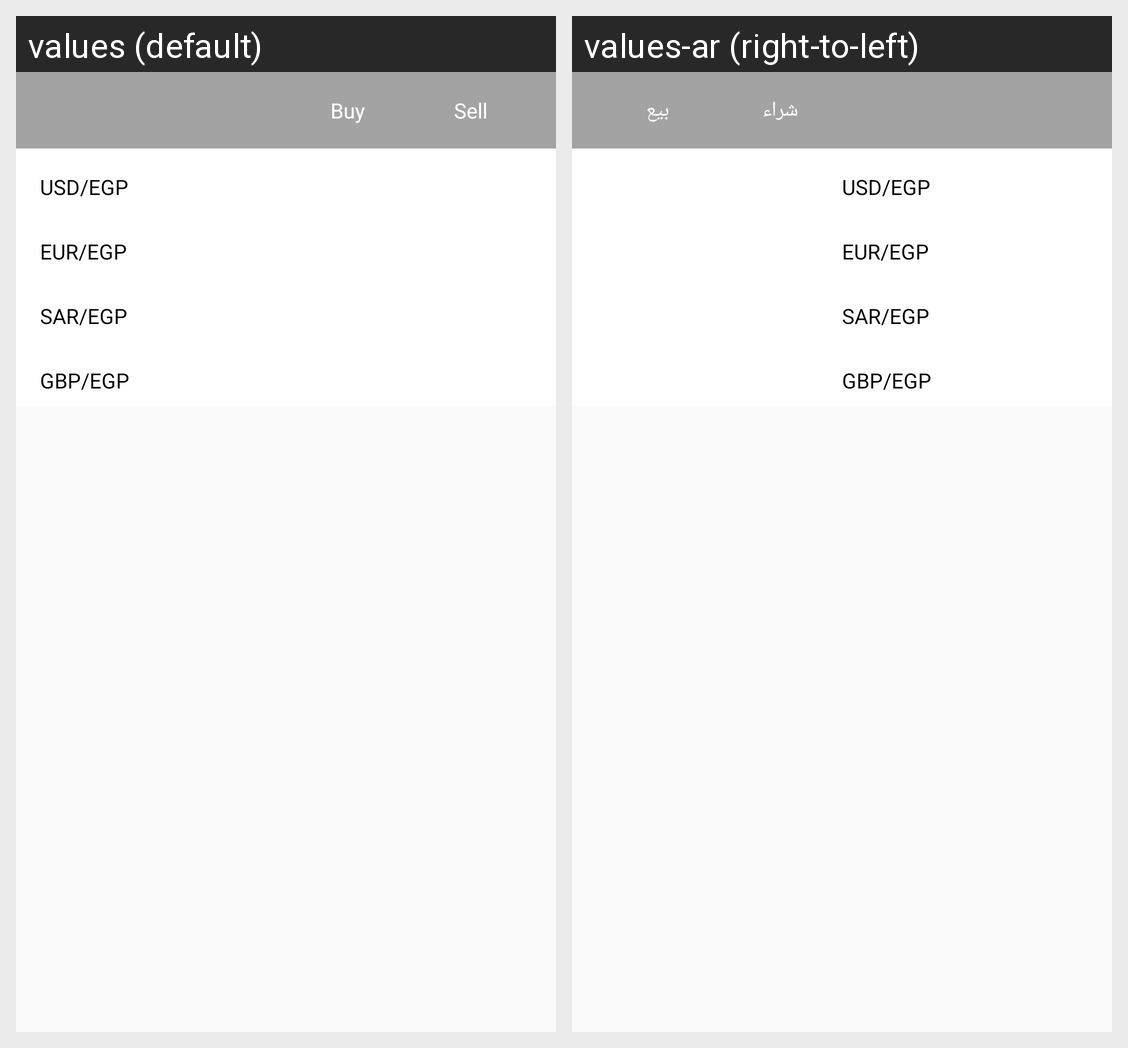

Translations of the strings shown on this Android screen, per locale in the grid:
Android screen res/layout/fragment_details.xml rendered under 2 locales, left to right: values (default), values-ar (right-to-left). Device: Nexus 5 (rendered at 1080×1920; each locale shown at half size, 540×960, under a caption strip naming it); theme AppTheme.
Strings drawn on this screen, with the default value and each locale's value (text and hints the layout hard-codes, and strings that could not be matched under every locale, appear in the picture but are not listed):

buy
  values: Buy
  values-ar: شراء

sell
  values: Sell
  values-ar: بيع

us_dollar_to_egyptian_pound
  values: USD/EGP
  values-ar: USD/EGP  [not translated; the default value is used]

euro_to_egyptian_pound
  values: EUR/EGP
  values-ar: EUR/EGP  [not translated; the default value is used]

saudi_riyal_to_egyptian_pound
  values: SAR/EGP
  values-ar: SAR/EGP  [not translated; the default value is used]

british_pound_to_egyptian_pound
  values: GBP/EGP
  values-ar: GBP/EGP  [not translated; the default value is used]
